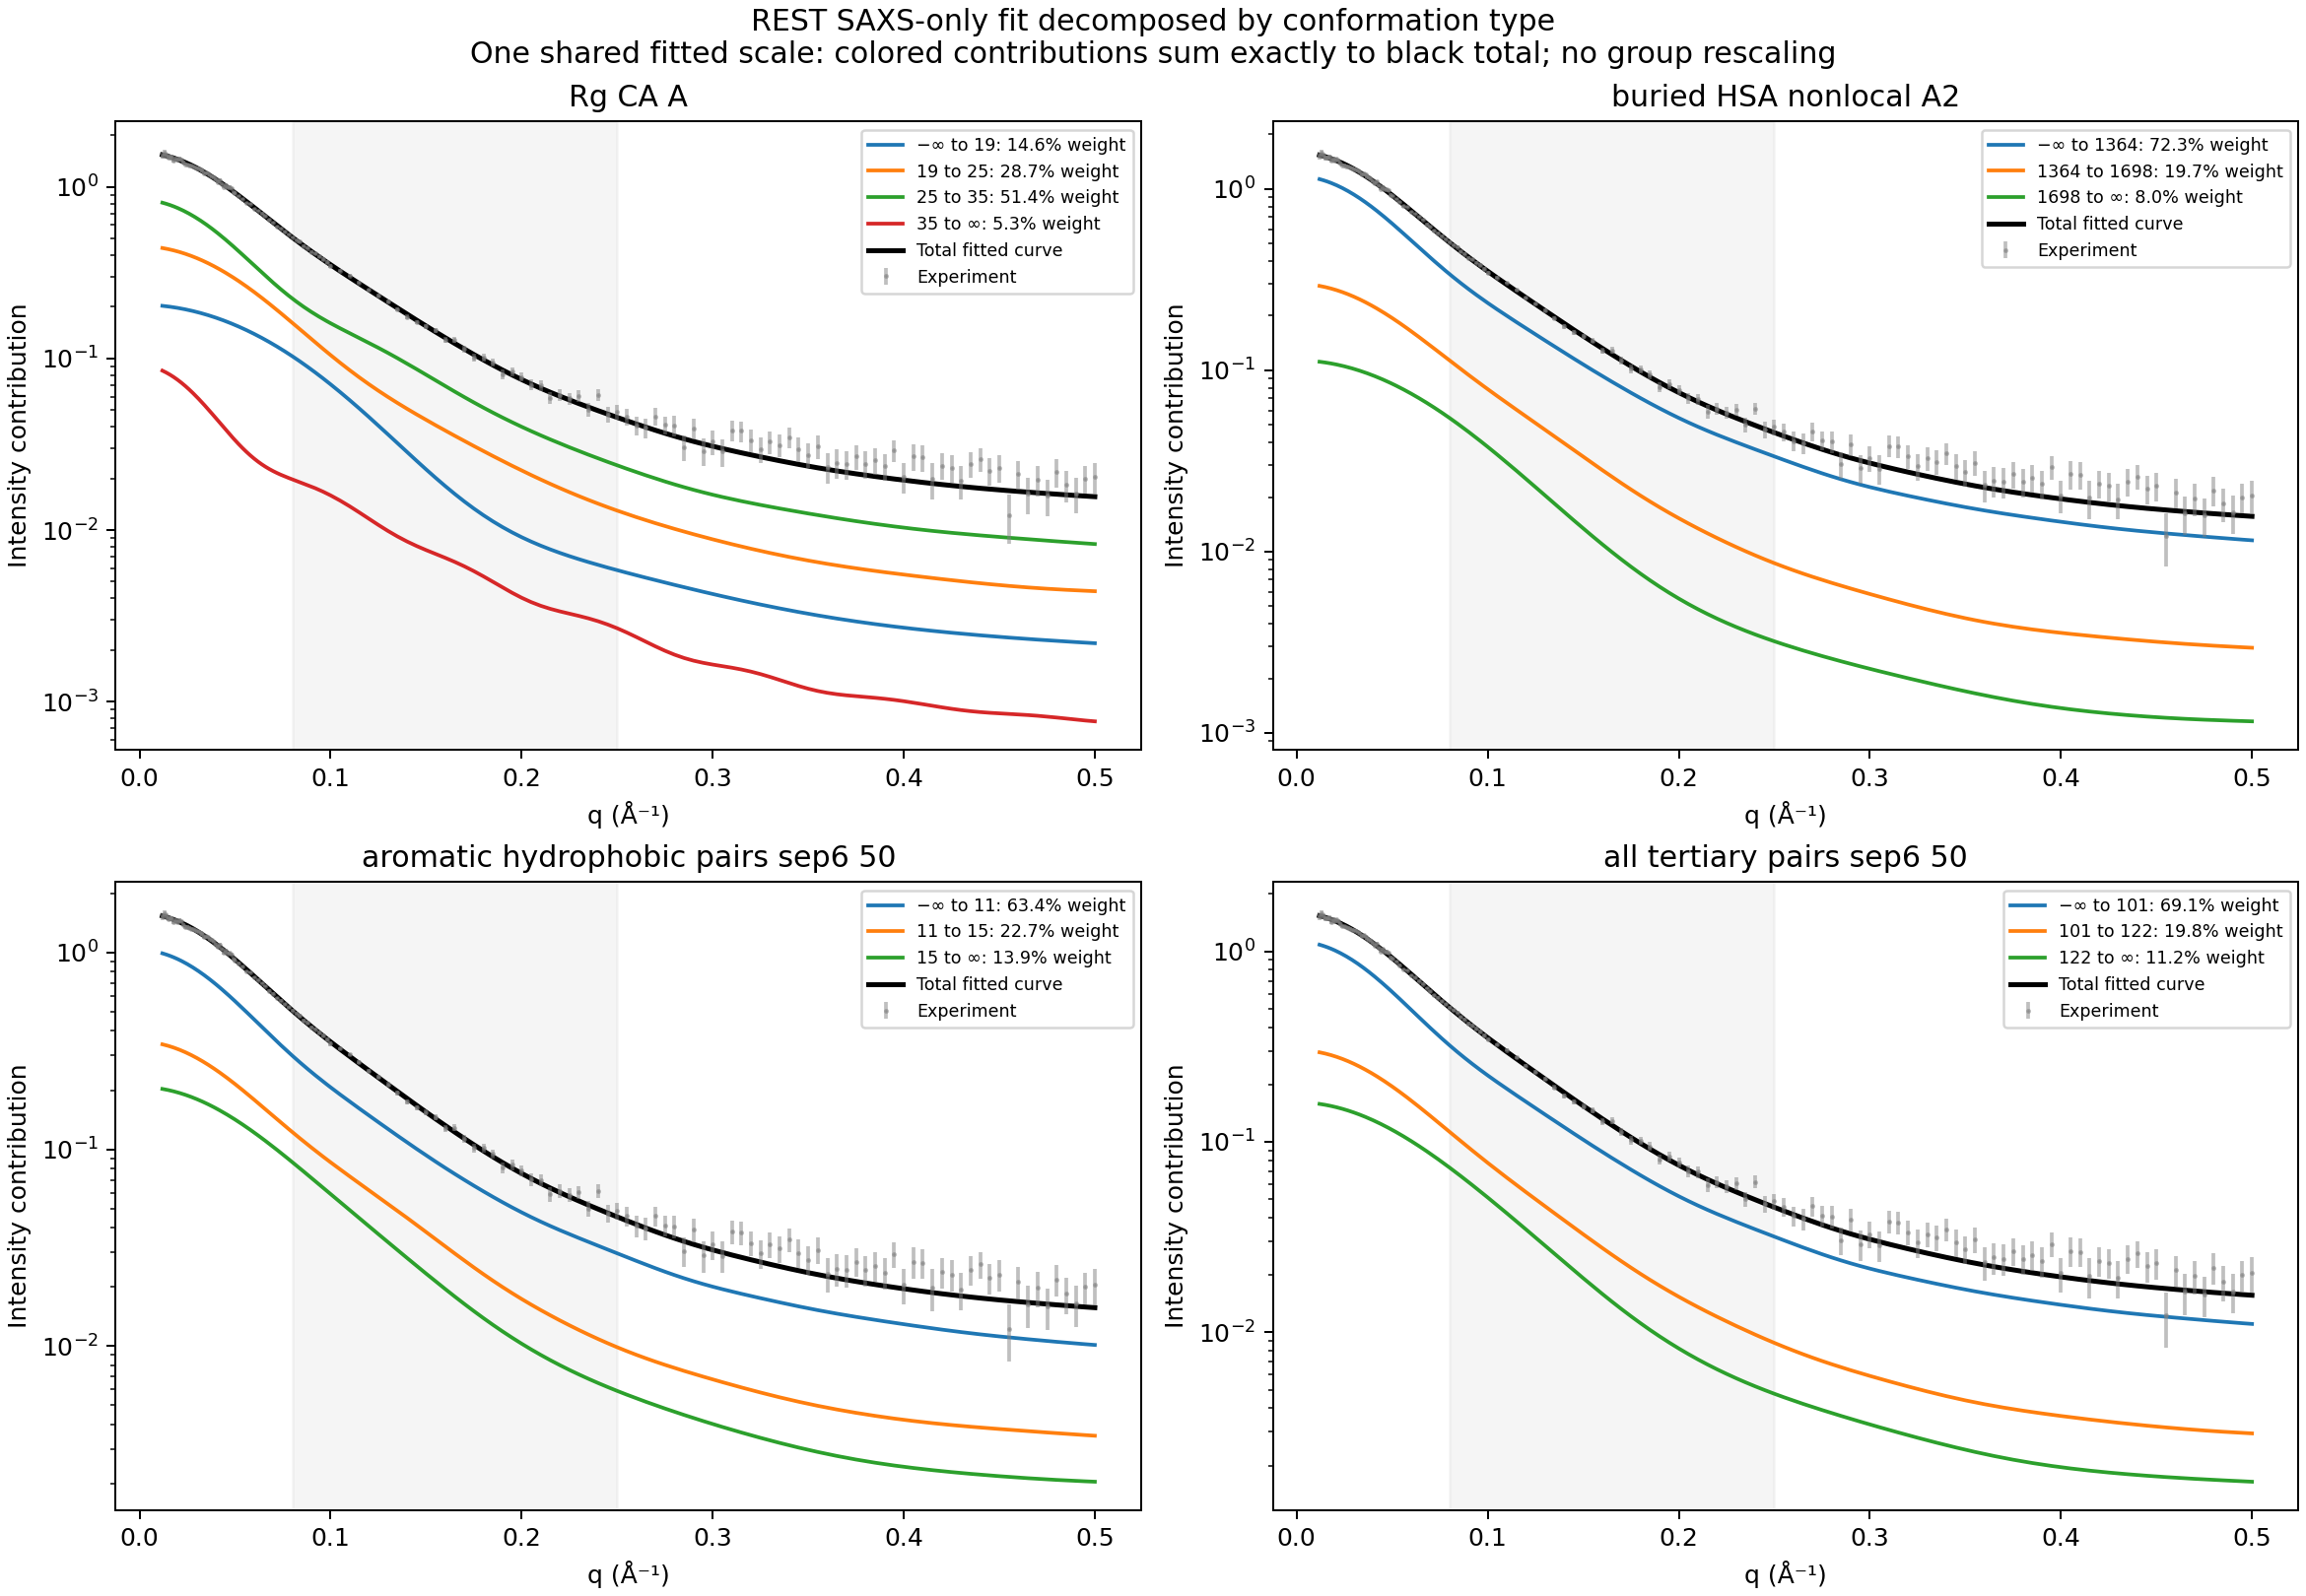

Data behind this chart, as committed beside it:
split, group, q, weighted_intensity_contribution
Rg_CA_A, 0, 0.012, 0.2027
Rg_CA_A, 0, 0.013, 0.2021
Rg_CA_A, 0, 0.014, 0.2015
Rg_CA_A, 0, 0.015, 0.2009
Rg_CA_A, 0, 0.016, 0.2002
Rg_CA_A, 0, 0.017, 0.1995
Rg_CA_A, 0, 0.018, 0.1987
Rg_CA_A, 0, 0.019, 0.1979
Rg_CA_A, 0, 0.02, 0.1971
Rg_CA_A, 0, 0.021, 0.1962
Rg_CA_A, 0, 0.022, 0.1953
Rg_CA_A, 0, 0.023, 0.1943
Rg_CA_A, 0, 0.024, 0.1933
Rg_CA_A, 0, 0.025, 0.1923
Rg_CA_A, 0, 0.026, 0.1912
Rg_CA_A, 0, 0.027, 0.1901
Rg_CA_A, 0, 0.028, 0.189
Rg_CA_A, 0, 0.029, 0.1878
Rg_CA_A, 0, 0.03, 0.1866
Rg_CA_A, 0, 0.031, 0.1854
Rg_CA_A, 0, 0.032, 0.1841
Rg_CA_A, 0, 0.033, 0.1828
Rg_CA_A, 0, 0.034, 0.1814
Rg_CA_A, 0, 0.035, 0.1801
Rg_CA_A, 0, 0.036, 0.1787
Rg_CA_A, 0, 0.037, 0.1773
Rg_CA_A, 0, 0.038, 0.1758
Rg_CA_A, 0, 0.039, 0.1744
Rg_CA_A, 0, 0.04, 0.1729
Rg_CA_A, 0, 0.041, 0.1713
Rg_CA_A, 0, 0.042, 0.1698
Rg_CA_A, 0, 0.043, 0.1682
Rg_CA_A, 0, 0.044, 0.1667
Rg_CA_A, 0, 0.045, 0.165
Rg_CA_A, 0, 0.046, 0.1634
Rg_CA_A, 0, 0.047, 0.1618
Rg_CA_A, 0, 0.048, 0.1601
Rg_CA_A, 0, 0.049, 0.1584
Rg_CA_A, 0, 0.05, 0.1567
Rg_CA_A, 0, 0.052, 0.1533
Rg_CA_A, 0, 0.054, 0.1498
Rg_CA_A, 0, 0.056, 0.1463
Rg_CA_A, 0, 0.058, 0.1427
Rg_CA_A, 0, 0.06, 0.1391
Rg_CA_A, 0, 0.062, 0.1355
Rg_CA_A, 0, 0.064, 0.1319
Rg_CA_A, 0, 0.066, 0.1282
Rg_CA_A, 0, 0.068, 0.1246
Rg_CA_A, 0, 0.07, 0.1209
Rg_CA_A, 0, 0.072, 0.1173
Rg_CA_A, 0, 0.074, 0.1137
Rg_CA_A, 0, 0.076, 0.1101
Rg_CA_A, 0, 0.078, 0.1066
Rg_CA_A, 0, 0.08, 0.1031
Rg_CA_A, 0, 0.082, 0.09957
Rg_CA_A, 0, 0.084, 0.09613
Rg_CA_A, 0, 0.086, 0.09275
Rg_CA_A, 0, 0.088, 0.08942
Rg_CA_A, 0, 0.09, 0.08614
Rg_CA_A, 0, 0.092, 0.08293
... 1,812 more rows
